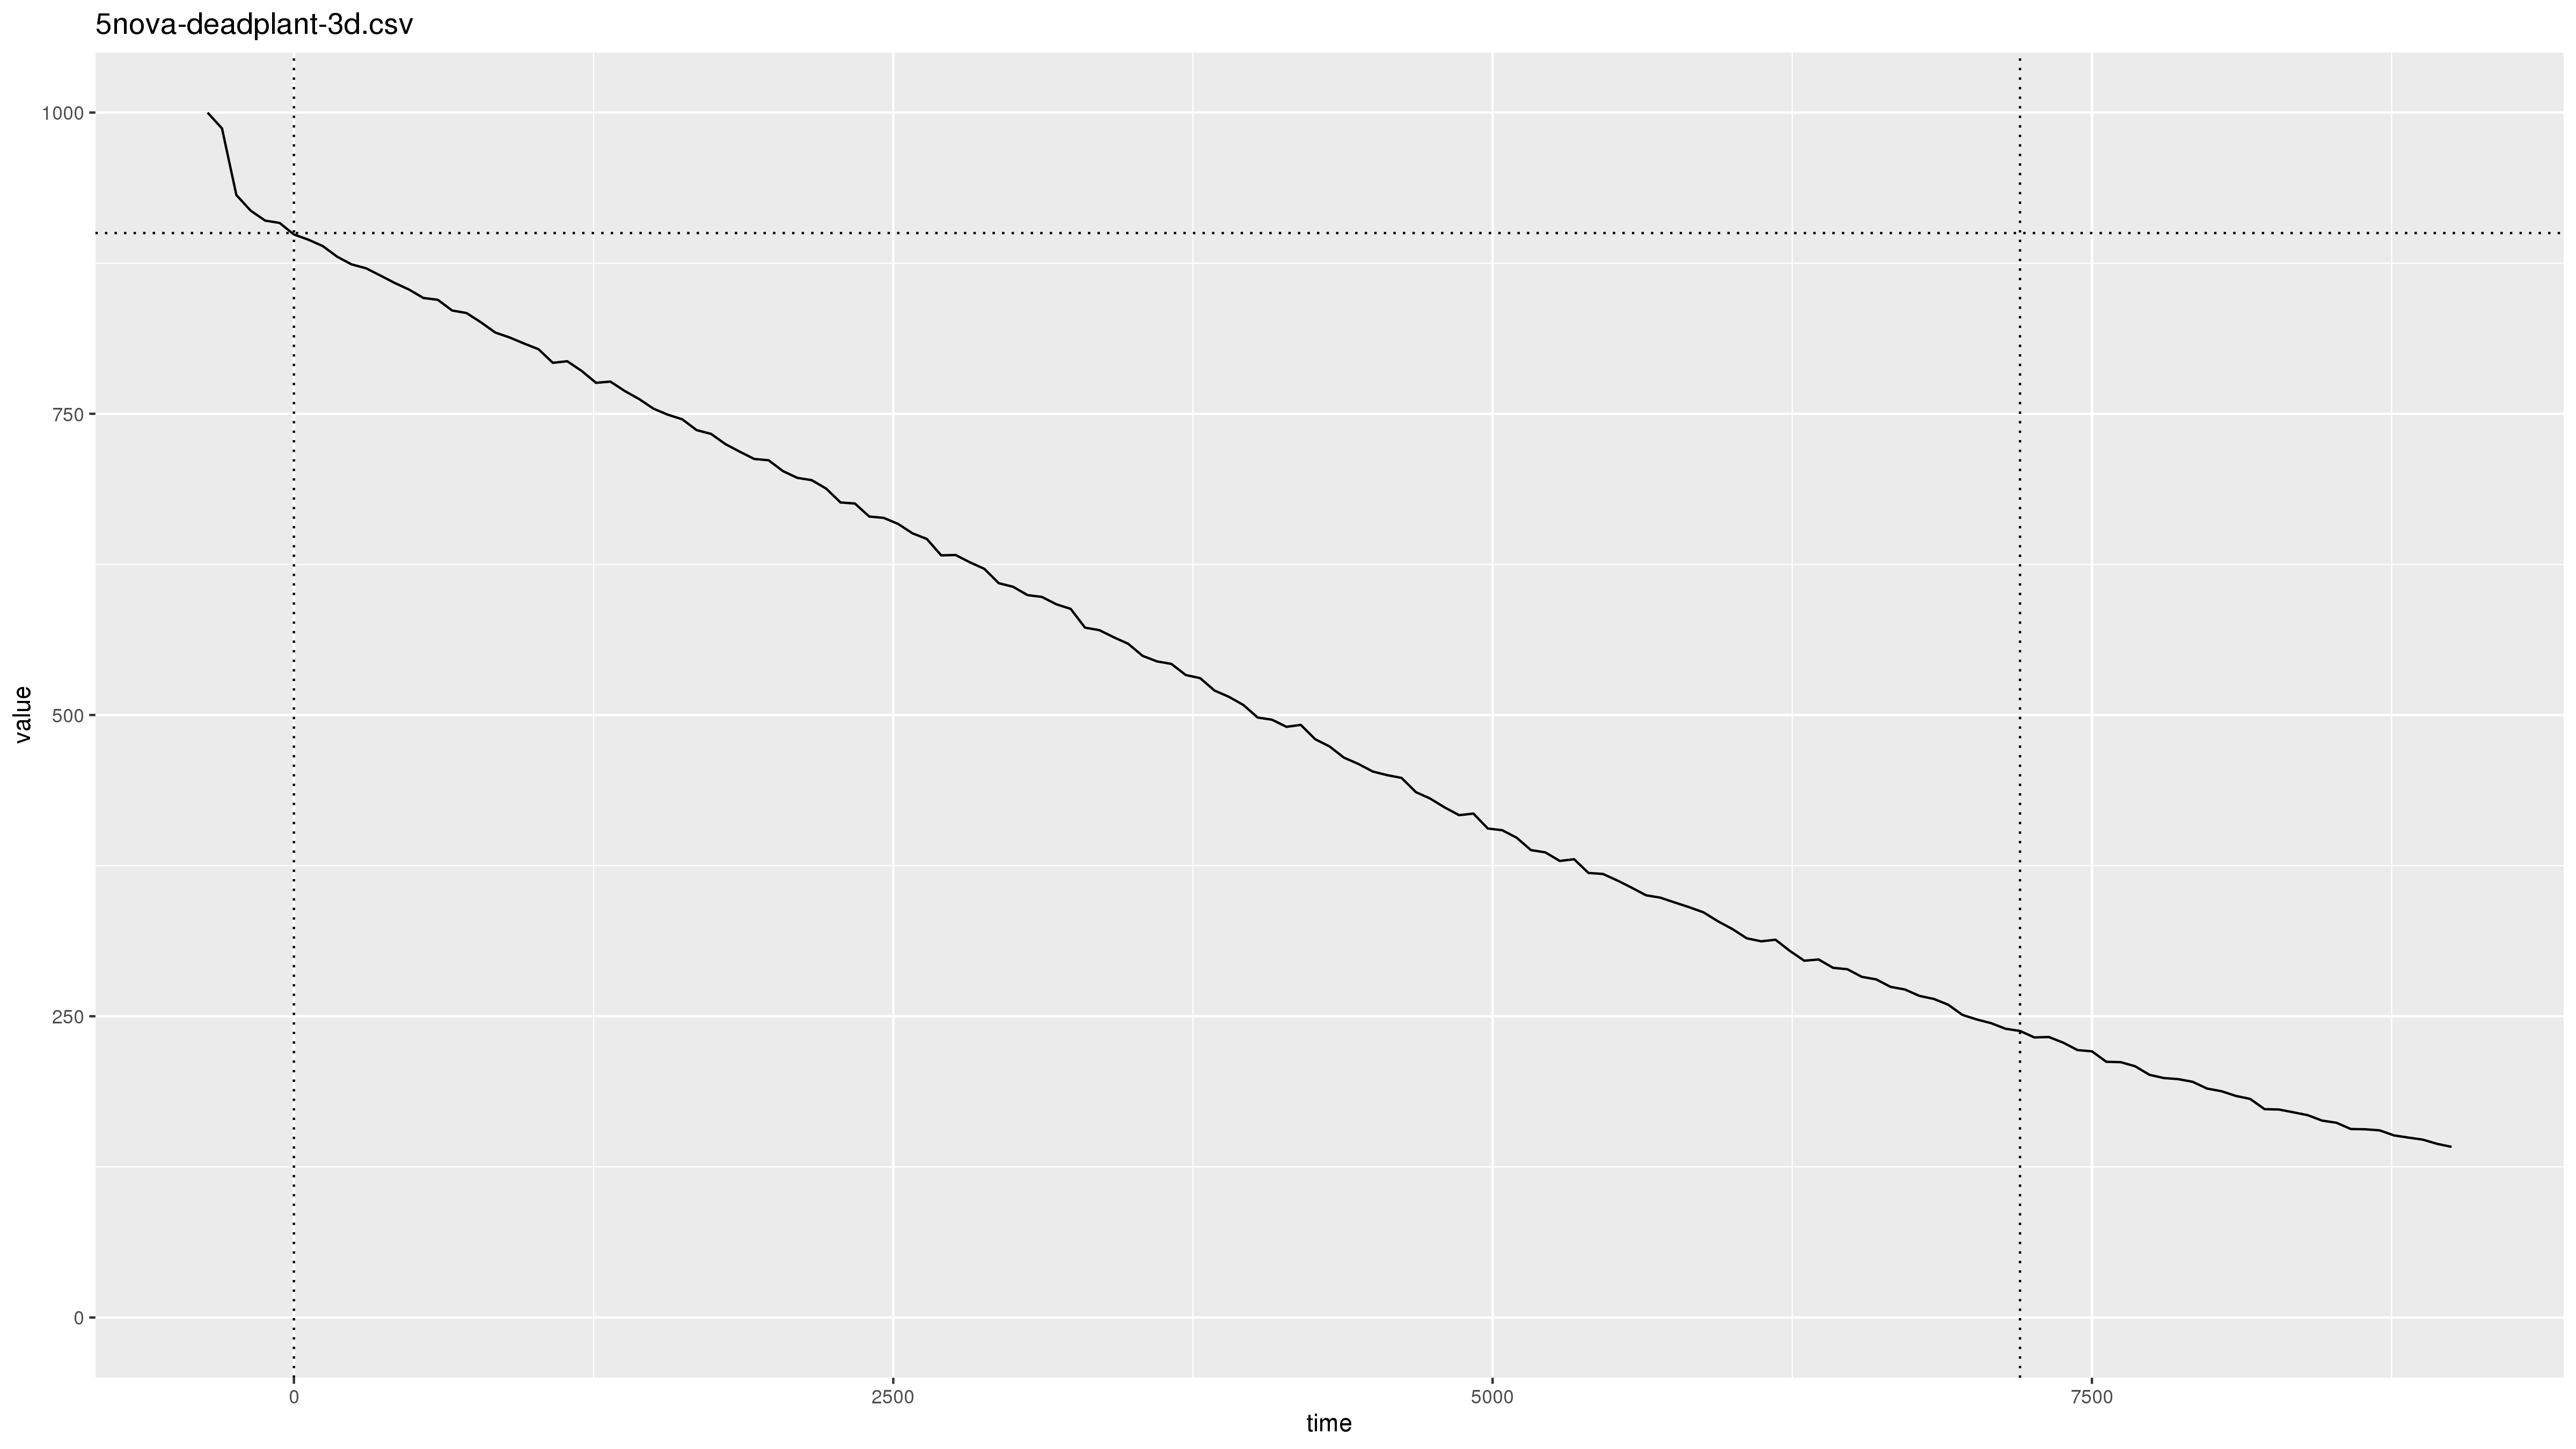

Source data for this figure (header and first rows):
2019-11-05 21:27:51, pm2.5, 2.5
2019-11-05 21:27:51, pm10, 3.1
2019-11-05 21:28:51, pm2.5, 2.5
2019-11-05 21:28:51, pm10, 3.8
2019-11-05 21:29:51, pm2.5, 2.3
2019-11-05 21:29:51, pm10, 2.8
2019-11-05 21:30:51, pm2.5, 2.1
2019-11-05 21:30:51, pm10, 2.7
2019-11-05 21:31:51, pm2.5, 518.7
2019-11-05 21:31:51, pm10, 1545
2019-11-05 21:32:51, pm2.5, 999.9
2019-11-05 21:32:51, pm10, 2000
2019-11-05 21:33:51, pm2.5, 999.9
2019-11-05 21:33:51, pm10, 2000
2019-11-05 21:34:51, pm2.5, 999.9
2019-11-05 21:34:51, pm10, 2000
2019-11-05 21:35:51, pm2.5, 999.9
2019-11-05 21:35:51, pm10, 2000
2019-11-05 21:36:51, pm2.5, 999.9
2019-11-05 21:36:51, pm10, 2000
2019-11-05 21:37:51, pm2.5, 999.9
2019-11-05 21:37:51, pm10, 2000
2019-11-05 21:38:51, pm2.5, 999.9
2019-11-05 21:38:51, pm10, 2000
2019-11-05 21:39:51, pm2.5, 999.9
2019-11-05 21:39:51, pm10, 2000
2019-11-05 21:40:51, pm2.5, 999.9
2019-11-05 21:40:51, pm10, 2000
2019-11-05 21:41:51, pm2.5, 999.9
2019-11-05 21:41:51, pm10, 2000
2019-11-05 21:42:51, pm2.5, 999.9
2019-11-05 21:42:51, pm10, 2000
2019-11-05 21:43:51, pm2.5, 999.9
2019-11-05 21:43:51, pm10, 2000
2019-11-05 21:44:51, pm2.5, 999.9
2019-11-05 21:44:51, pm10, 1895
2019-11-05 21:45:51, pm2.5, 986.8
2019-11-05 21:45:51, pm10, 1624
2019-11-05 21:46:51, pm2.5, 931.5
2019-11-05 21:46:51, pm10, 1405
2019-11-05 21:46:58, comment, sealed
2019-11-05 21:47:51, pm2.5, 918.5
2019-11-05 21:47:51, pm10, 1350
2019-11-05 21:48:51, pm2.5, 910.3
2019-11-05 21:48:51, pm10, 1323
2019-11-05 21:49:51, pm2.5, 908.4
2019-11-05 21:49:51, pm10, 1300
2019-11-05 21:50:51, pm2.5, 898.8
2019-11-05 21:50:51, pm10, 1276
2019-11-05 21:51:51, pm2.5, 894.5
2019-11-05 21:51:51, pm10, 1244
2019-11-05 21:52:51, pm2.5, 889.2
2019-11-05 21:52:51, pm10, 1210
2019-11-05 21:53:51, pm2.5, 880.4
2019-11-05 21:53:51, pm10, 1197
2019-11-05 21:54:51, pm2.5, 874.0
2019-11-05 21:54:51, pm10, 1188
2019-11-05 21:55:51, pm2.5, 870.8
2019-11-05 21:55:51, pm10, 1156
2019-11-05 21:56:51, pm2.5, 864.8
2019-11-05 21:56:51, pm10, 1146
... 3,010 more rows
